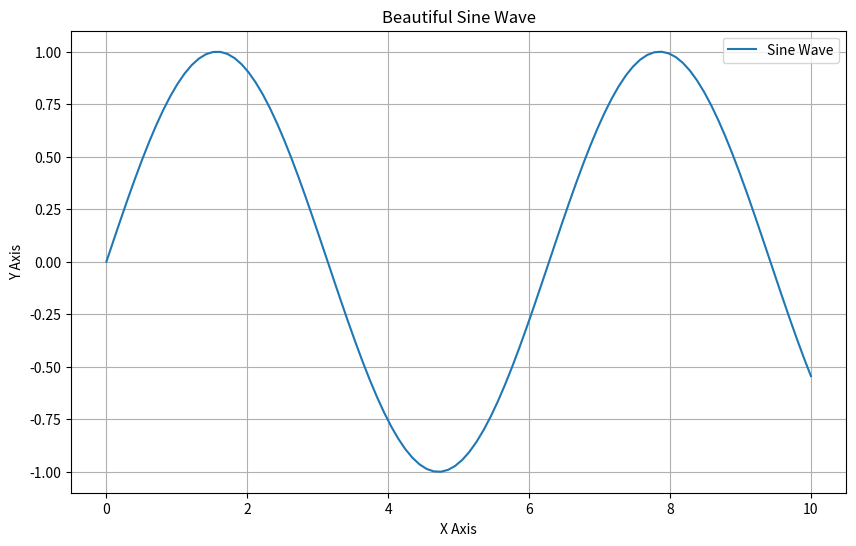

Write the Python code that produced this figure.
import matplotlib.pyplot as plt
import numpy as np

def create_plot():
    x = np.linspace(0, 10, 100)
    y = np.sin(x)
    
    plt.figure(figsize=(10, 6))
    plt.plot(x, y, label='Sine Wave')
    plt.title('Beautiful Sine Wave')
    plt.xlabel('X Axis')
    plt.ylabel('Y Axis')
    plt.legend()
    plt.grid(True)
    
    plt.savefig('plot.png')
    plt.close()

if __name__ == '__main__':
    create_plot()
